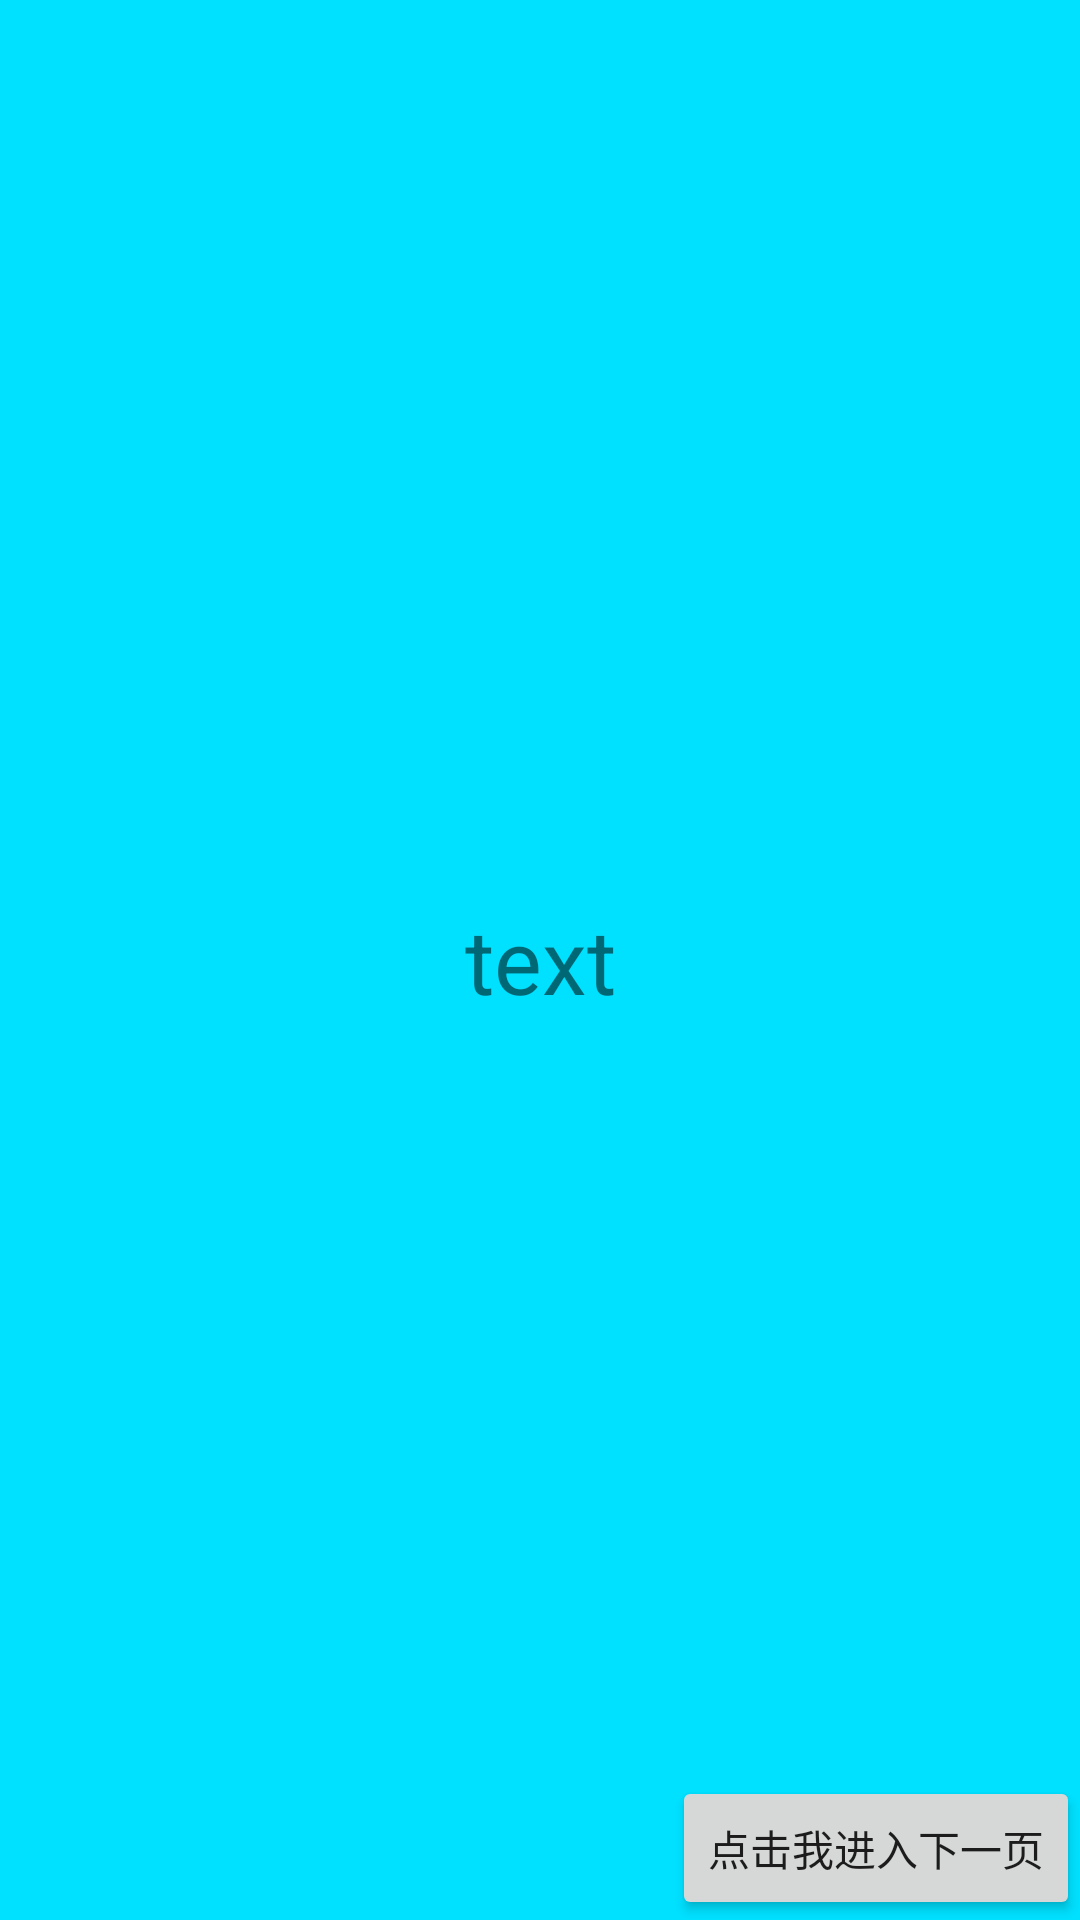

Layout XML and referenced resources for this Android screen:
<!-- AndroidManifest.xml: activity theme AppTheme.Translucent.NoTitleBar -->
<!-- res/layout/activity_next.xml -->
<?xml version="1.0" encoding="utf-8"?>
<RelativeLayout
    xmlns:android="http://schemas.android.com/apk/res/android"
    android:layout_width="match_parent"
    android:layout_height="match_parent">
    <TextView
        android:id="@+id/textView"
        android:layout_width="match_parent"
        android:layout_height="match_parent"
        android:layout_alignParentBottom="true"
        android:background="#00e0ff"
        android:gravity="center"
        android:text="text"
        android:textSize="30sp"/>

    <Button
        android:layout_width="wrap_content"
        android:layout_height="wrap_content"
        android:layout_alignParentBottom="true"
        android:layout_alignParentRight="true"
        android:onClick="click"
        android:text="点击我进入下一页"/>

</RelativeLayout>
<!-- resources referenced by this layout -->
<resources>
  <style name="AppTheme.Translucent.NoTitleBar">
          <item name="android:windowNoTitle">true</item>
          <item name="android:windowContentOverlay">@null</item>
      </style>
</resources>
